Run: headless pygame with SDL's dummy video driver; simulated clock (each Clock.tick advances the game by its frame time, no real sleeping); random seed 0; keys injected as events and as key.get_pressed() state; no mouse input.
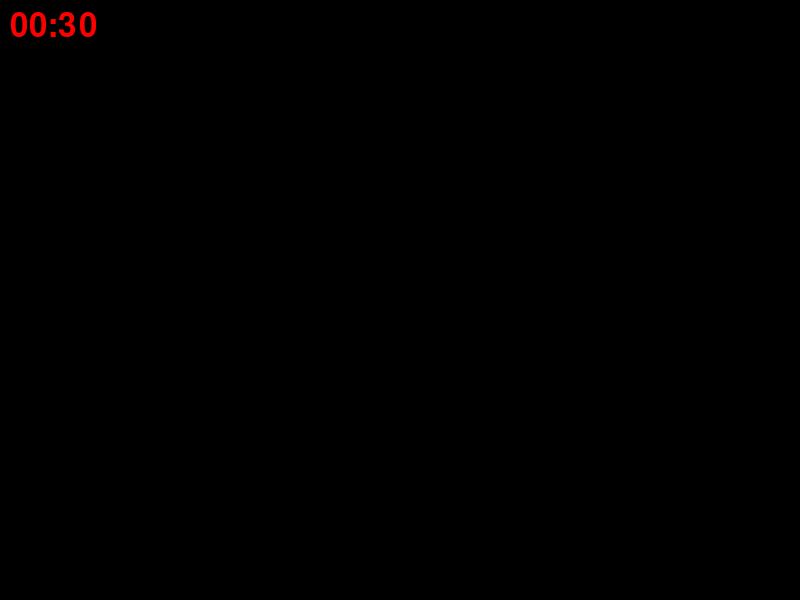
Frame 1 of 4 · flips 1–60 · no input
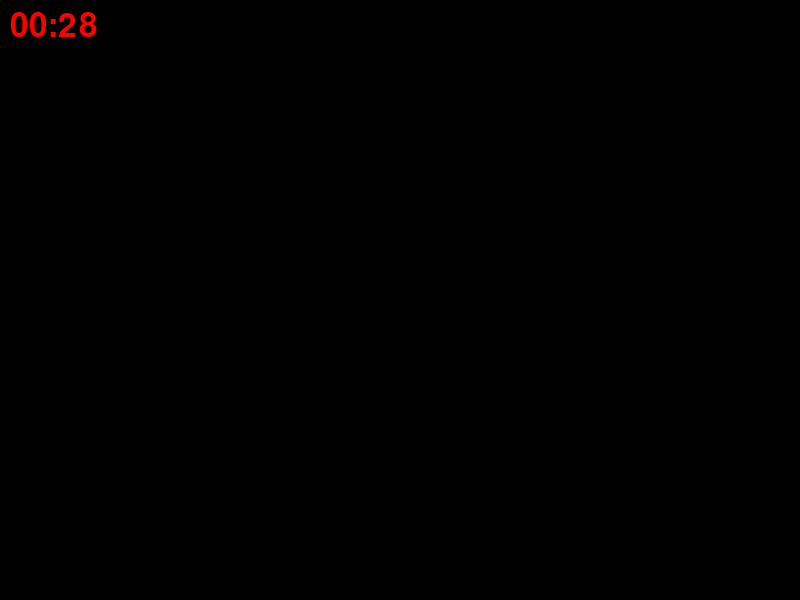
Frame 2 of 4 · flips 61–180 · tapped SPACE, RETURN · held RIGHT (→), D
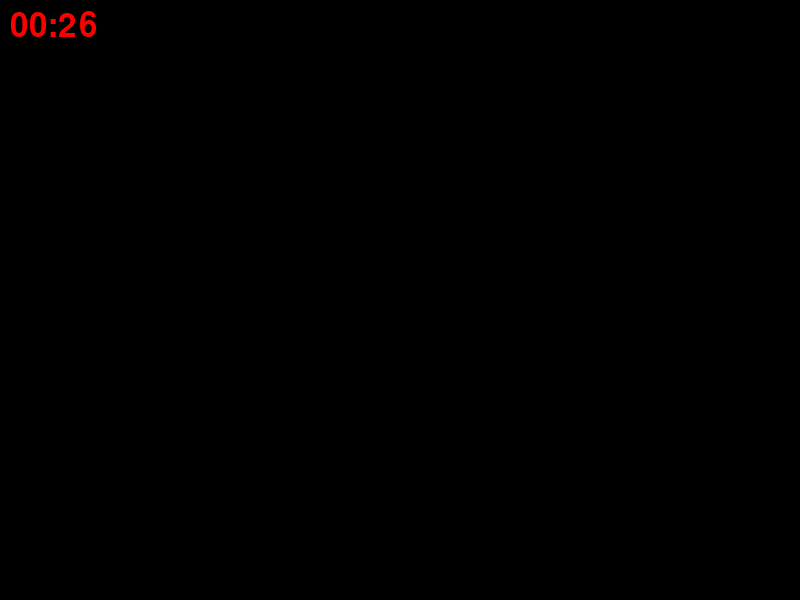
Frame 3 of 4 · flips 181–300 · held DOWN (↓), S
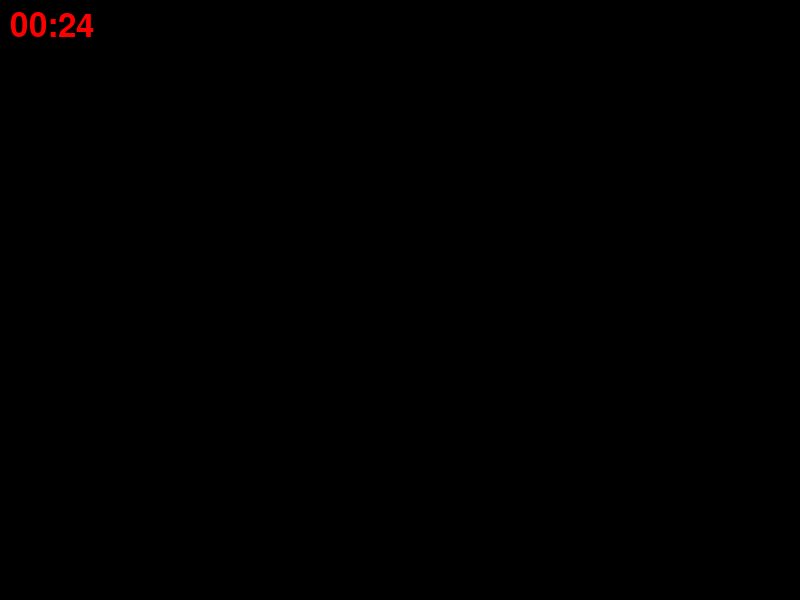
Frame 4 of 4 · flips 301–420 · held LEFT (←), A, UP (↑), W

The pygame program that drew these frames:

import pygame, sys

# -------------------
# Classe GameTimer
# -------------------
import pygame

class GameTimer:
    def __init__(self, total_seconds=5*60, font=None):
        """
        total_seconds : durée du timer en secondes (default 5 min)
        font : pygame font object
        """
        self.time_left = total_seconds
        self.font = font or pygame.font.SysFont("monospace", 48)
        self.game_over = False
        self.last_tick = pygame.time.get_ticks()
        self.blink_timer = 0

    def update(self):
        """Met à jour le timer toutes les secondes"""
        if self.game_over:
            return
        now = pygame.time.get_ticks()
        if now - self.last_tick >= 1000:  # 1 seconde
            self.time_left -= 1
            self.last_tick = now
            if self.time_left <= 0:
                self.game_over = True

    def draw(self, surface):
        """Affiche le timer en haut à gauche"""
        if self.game_over:
            return
        minutes = self.time_left // 60
        seconds = self.time_left % 60
        timer_text = f"{minutes:02d}:{seconds:02d}"

        # Couleur visible : blanc, rouge si <30 sec avec clignotement
        color = (255, 255, 255)
        if self.time_left <= 30:
            self.blink_timer += 1
            if self.blink_timer % 30 < 15:
                color = (255, 0, 0)
            else:
                color = (255, 255, 255)

        text_surface = self.font.render(timer_text, True, color)
        text_rect = text_surface.get_rect(topleft=(10, 10))
        surface.blit(text_surface, text_rect)

    def is_game_over(self):
        return self.game_over


if __name__ == "__main__":
    pygame.init()
    screen = pygame.display.set_mode((800, 600))
    pygame.display.set_caption("Test Timer")
    clock = pygame.time.Clock()
    font = pygame.font.SysFont("monospace", 48)

    # Crée un timer de 5 minutes
    game_timer = GameTimer(total_seconds=1*30, font=font)

    while True:
        for event in pygame.event.get():
            if event.type == pygame.QUIT:
                pygame.quit()
                sys.exit()

        # Mettre à jour le timer
        game_timer.update()

        # Effacer l’écran
        screen.fill((0, 0, 0))

        # Dessiner le timer
        game_timer.draw(screen)

        # Afficher un message GAME OVER si besoin
        if game_timer.is_game_over():
            game_over_surface = font.render("GAME OVER", True, (255, 0, 0))
            rect = game_over_surface.get_rect(center=(screen.get_width()//2, screen.get_height()//2))
            screen.blit(game_over_surface, rect)

        pygame.display.flip()
        clock.tick(60)
